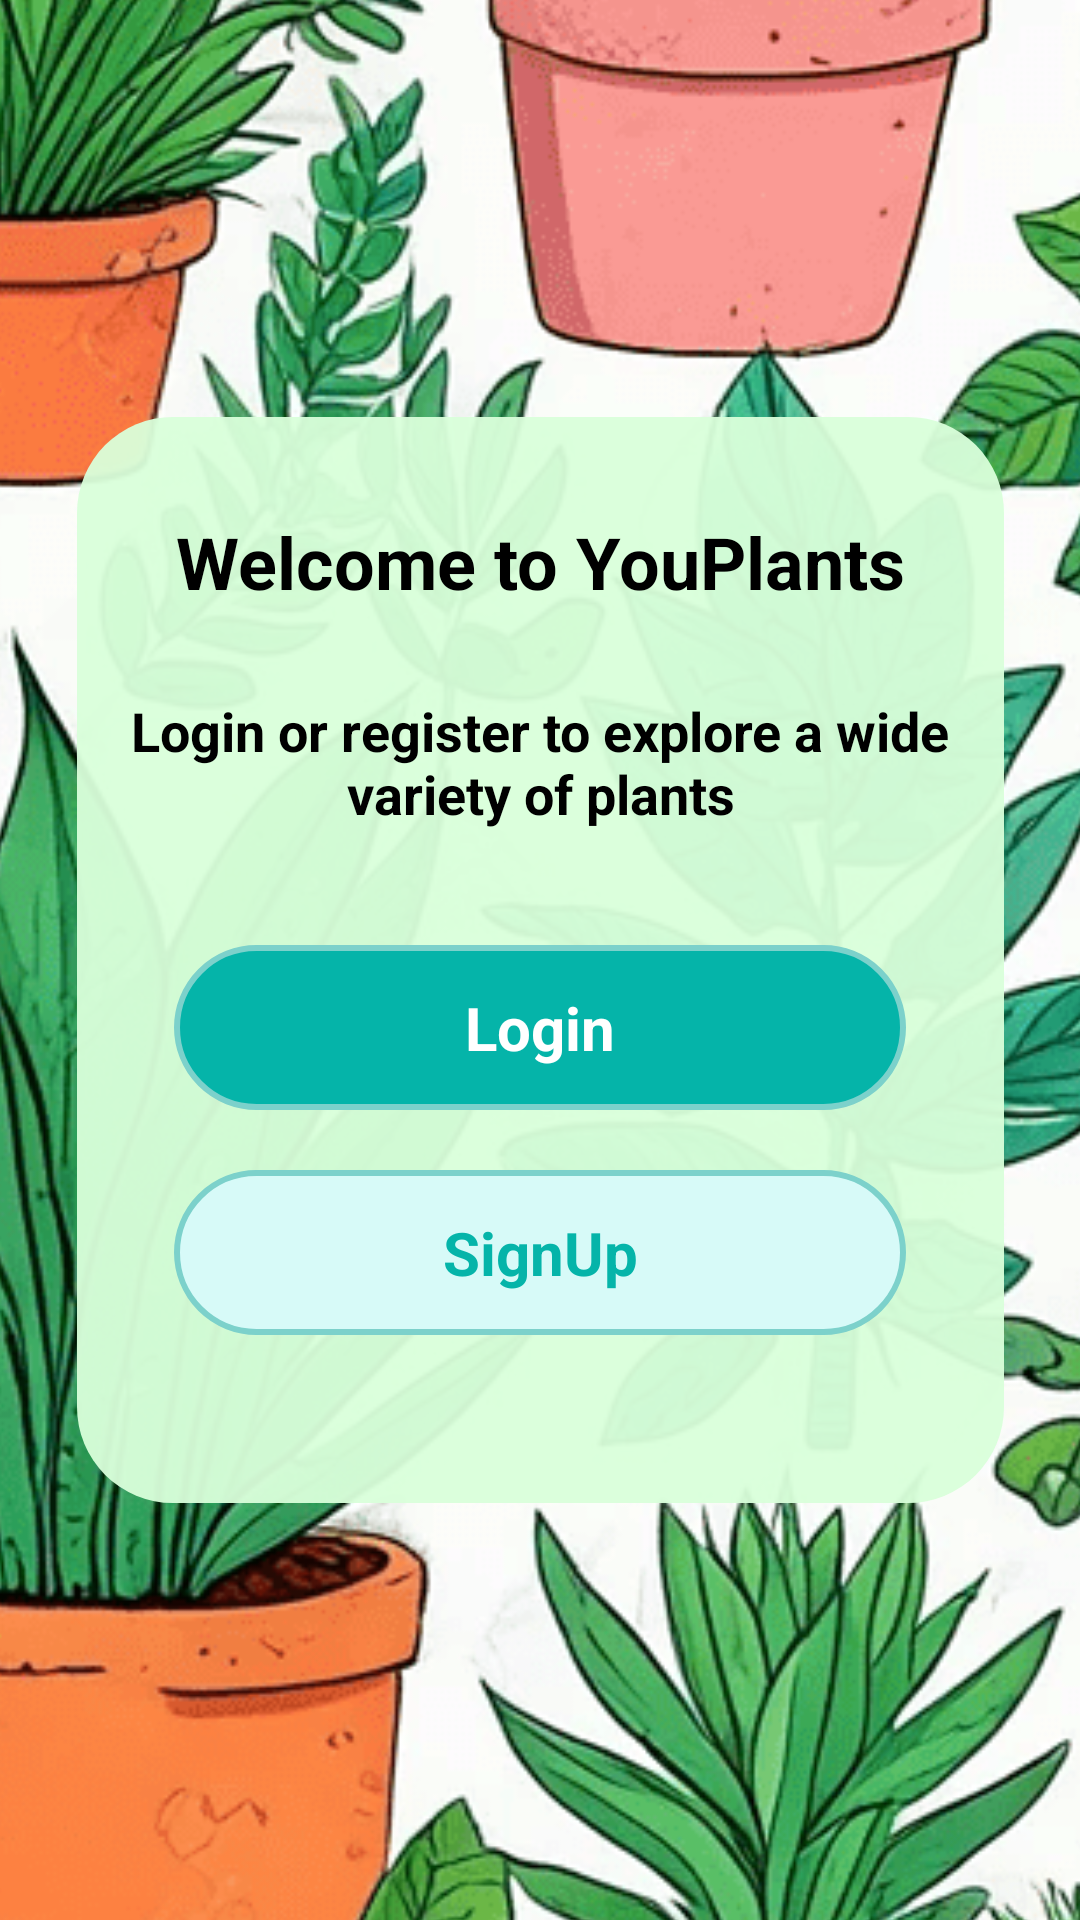

This screen was rendered from an Android layout file. Write that file and the resources it references.
<!-- AndroidManifest.xml: application theme Theme.PruebaCamaraAppPlantas -->
<!-- res/layout/fragment_welcome.xml -->
<?xml version="1.0" encoding="utf-8"?>
    <androidx.constraintlayout.widget.ConstraintLayout xmlns:android="http://schemas.android.com/apk/res/android"
        xmlns:app="http://schemas.android.com/apk/res-auto"
        xmlns:tools="http://schemas.android.com/tools"
        android:id="@+id/main"
        android:layout_width="match_parent"
        android:layout_height="match_parent"
        tools:context=".Activities.LoginActivity">

    <ImageView
        android:id="@+id/imageView"
        android:layout_width="1191dp"
        android:layout_height="1474dp"
        app:layout_constraintBottom_toBottomOf="parent"
        app:layout_constraintEnd_toEndOf="parent"
        app:layout_constraintHorizontal_bias="0.034"
        app:layout_constraintStart_toStartOf="parent"
        app:layout_constraintTop_toTopOf="parent"
        app:srcCompat="@drawable/imagenprincipal" />

        <View
            android:id="@+id/view"
            android:layout_width="309dp"
            android:layout_height="362dp"
            android:background="@drawable/rounded_border"
            android:backgroundTint="#F2DAFFDB"
            app:layout_constraintBottom_toBottomOf="parent"
            app:layout_constraintEnd_toEndOf="parent"
            app:layout_constraintStart_toStartOf="parent"
            app:layout_constraintTop_toTopOf="parent" />

        <TextView
            android:id="@+id/tvPrin"
            android:layout_width="wrap_content"
            android:layout_height="wrap_content"
            android:layout_marginStart="88dp"
            android:layout_marginTop="32dp"
            android:layout_marginEnd="88dp"
            android:layout_marginBottom="88dp"
            android:text="Welcome to YouPlants"
            android:textColor="@color/black"
            android:textSize="24dp"
            android:textStyle="bold"
            app:layout_constraintEnd_toEndOf="parent"
            app:layout_constraintStart_toStartOf="parent"
            app:layout_constraintTop_toTopOf="@id/view" />


        <TextView
            android:id="@+id/tvDesc"
            android:layout_width="277dp"
            android:layout_height="59dp"
            android:layout_marginStart="88dp"
            android:layout_marginTop="28dp"
            android:layout_marginEnd="88dp"
            android:text="Login or register to explore a wide variety of plants"
            android:textAlignment="center"
            android:textColor="@color/black"
            android:textSize="18dp"
            android:textStyle="bold"
            app:layout_constraintEnd_toEndOf="parent"
            app:layout_constraintStart_toStartOf="parent"
            app:layout_constraintTop_toBottomOf="@id/tvPrin" />

        <androidx.constraintlayout.widget.ConstraintLayout
            android:id="@+id/constraintLayout2"
            android:layout_width="match_parent"
            android:layout_height="55dp"
            android:layout_marginStart="58dp"
            android:layout_marginEnd="58dp"
            android:layout_marginBottom="20dp"
            android:background="@drawable/button_background_1"
            app:layout_constraintBottom_toTopOf="@+id/constraintLayout"
            tools:layout_editor_absoluteX="57dp">

            <TextView
                android:id="@+id/tvlogin"
                android:layout_width="wrap_content"
                android:layout_height="wrap_content"
                android:text="Login"
                android:textColor="#FFFFFF"
                android:textSize="20dp"
                android:textStyle="bold"
                app:layout_constraintStart_toStartOf="parent"
                app:layout_constraintTop_toTopOf="parent"
                app:layout_constraintBottom_toBottomOf="parent"
                app:layout_constraintEnd_toEndOf="parent" />
        </androidx.constraintlayout.widget.ConstraintLayout>


        <androidx.constraintlayout.widget.ConstraintLayout
            android:id="@+id/constraintLayout"
            android:layout_width="match_parent"
            android:layout_height="55dp"
            android:layout_marginStart="58dp"
            android:layout_marginEnd="58dp"
            android:layout_marginBottom="56dp"
            android:background="@drawable/button_background_2"
            app:layout_constraintBottom_toBottomOf="@+id/view"
            tools:layout_editor_absoluteX="57dp">

            <TextView
                android:id="@+id/tvRegister"
                android:layout_width="wrap_content"
                android:layout_height="wrap_content"
                android:text="SignUp"
                android:textColor="#05B4A9"
                android:textSize="20dp"
                android:textStyle="bold"
                app:layout_constraintStart_toStartOf="parent"
                app:layout_constraintTop_toTopOf="parent"
                app:layout_constraintBottom_toBottomOf="parent"
                app:layout_constraintEnd_toEndOf="parent"
                />
        </androidx.constraintlayout.widget.ConstraintLayout>


    </androidx.constraintlayout.widget.ConstraintLayout>
<!-- resources referenced by this layout -->
<resources>
  <color name="black">#FF000000</color>
  <!-- drawable button_background_1 (drawable) -->
  <?xml version="1.0" encoding="utf-8"?>
  <selector xmlns:android="http://schemas.android.com/apk/res/android">
  <item>
      <shape android:shape="rectangle">
          <solid android:color="#05B4A9"/>
          <corners android:radius="50dp"/>
          <stroke android:color="#7CD1CB" android:width="2dp"/>
      </shape>
  </item>
  </selector>
  <!-- drawable button_background_2 (drawable) -->
  <?xml version="1.0" encoding="utf-8"?>
  <selector xmlns:android="http://schemas.android.com/apk/res/android">
  <item>
      <shape android:shape="rectangle">
          <solid android:color="#D7FAF8"/>
          <corners android:radius="50dp"/>
          <stroke android:color="#7CD1CB" android:width="2dp"/>
      </shape>
  </item>
  </selector>
  <!-- drawable imagenprincipal: png bitmap (drawable, 696830 bytes) -->
  <!-- drawable rounded_border (drawable) -->
  <?xml version="1.0" encoding="utf-8"?>
  <shape xmlns:android="http://schemas.android.com/apk/res/android">
      
      <corners android:radius="32dp"/>
  
  </shape>
  <style name="Theme.PruebaCamaraAppPlantas" parent="Base.Theme.PruebaCamaraAppPlantas" />
  <style name="Base.Theme.PruebaCamaraAppPlantas" parent="Theme.Material3.Light.NoActionBar">
          
          
      </style>
</resources>
